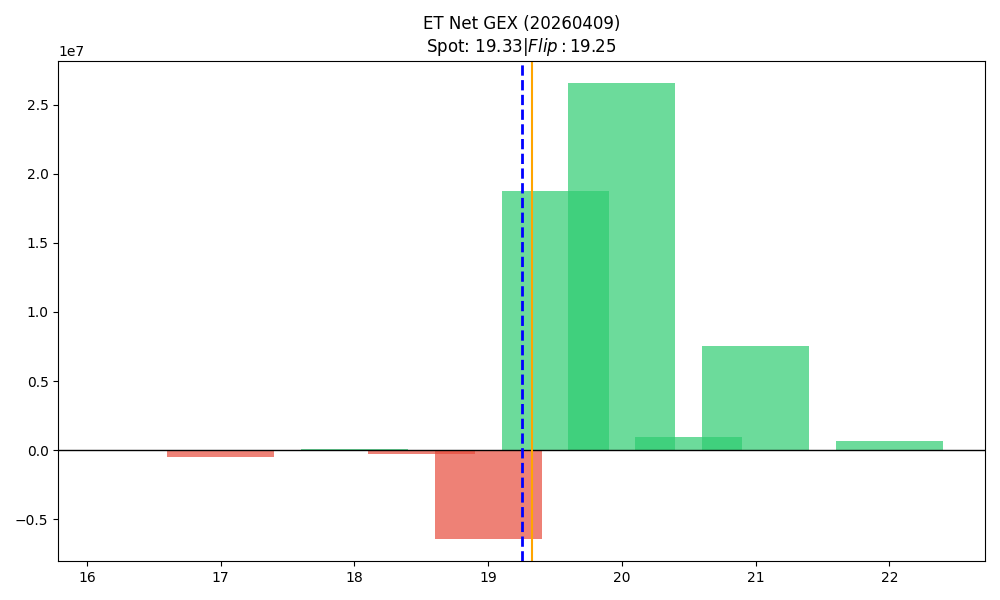

The table this chart was drawn from, first rows:
strike, call_gex, put_gex, call_dex, put_dex, net_greek_delta, net_gex
16.5, 14122, 19320, 153284, -23346, 0.3055, -5198
17.0, 659534, 1197567, 5661339, -893510, 0.2273, -538033
17.5, 14448, 108214, 84752, -66852, 0.01516, -93766
18.0, 2968104, 2923689, 11454399, -1498513, 0.3283, 44415
18.5, 1140851, 1437486, 2526009, -567311, 0.2714, -296635
19.0, 20054570, 26461639, 23024237, -14824742, 0.1077, -6407069
19.5, 19219592, 434298, 7316124, -3918282, 0.07998, 18785295
20.0, 26758365, 195368, 15857319, -3685590, 0.106, 26562997
20.5, 974414, 4362, 576585, -70537, 0.07577, 970051
21.0, 7552289, 12866, 5380694, -99359, 0.07359, 7539423
21.5, 32427, 9166, 26385, -70211, -0.079, 23261
22.0, 619948, 445.2, 437516, -5336, 0.03194, 619503
